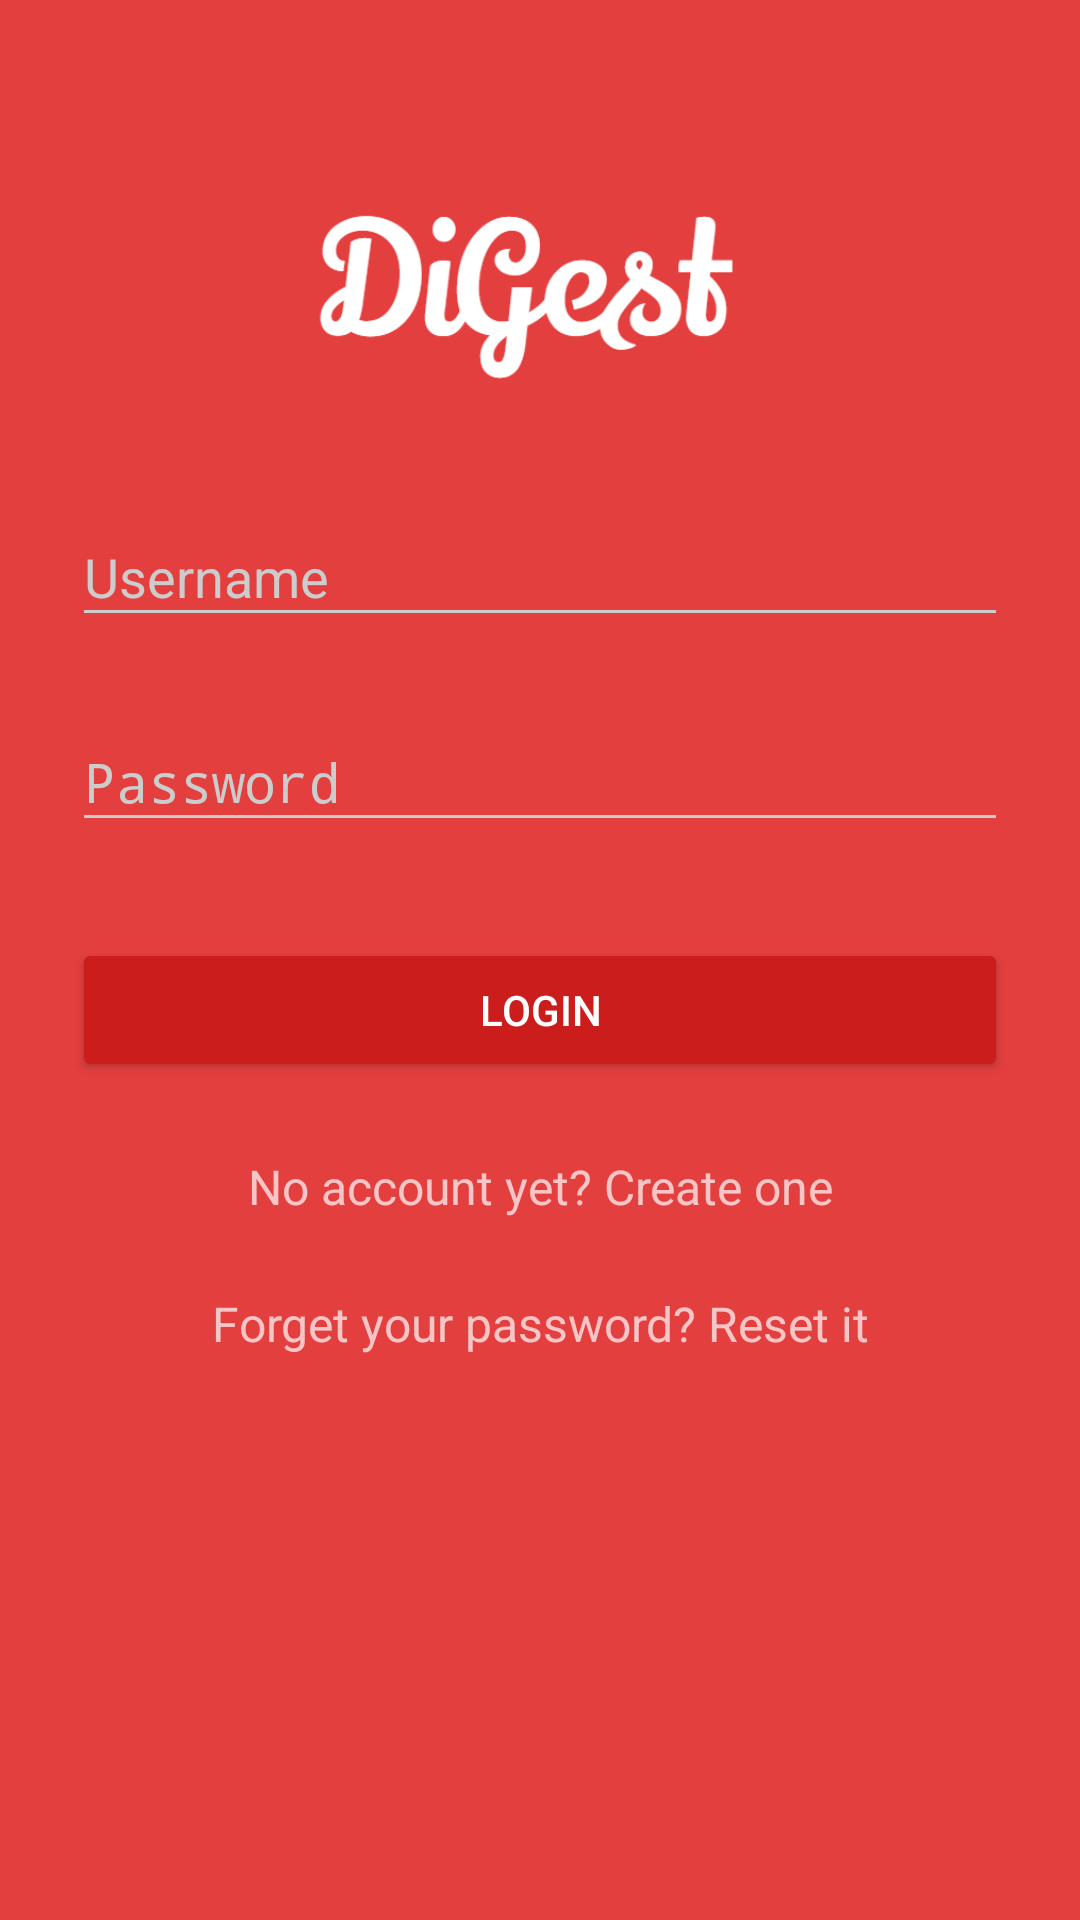

Here is an Android app screen rendered from its layout file. Give the layout XML and the strings, colors and styles it references.
<!-- AndroidManifest.xml: activity theme AppTheme.Dark -->
<!-- res/layout/activity_login.xml -->
<?xml version="1.0" encoding="utf-8"?>
<ScrollView xmlns:android="http://schemas.android.com/apk/res/android"
    android:layout_width="fill_parent"
    android:layout_height="fill_parent"
    android:fitsSystemWindows="true">

    <LinearLayout
        android:orientation="vertical"
        android:layout_width="match_parent"
        android:layout_height="wrap_content"
        android:paddingTop="56dp"
        android:paddingLeft="24dp"
        android:paddingRight="24dp">

        <ImageView android:src="@drawable/digest_logo"
            android:layout_width="wrap_content"
            android:layout_height="72dp"
            android:layout_marginBottom="24dp"
            android:layout_gravity="center_horizontal" />

        
        <android.support.design.widget.TextInputLayout
            android:layout_width="match_parent"
            android:layout_height="wrap_content"
            android:layout_marginTop="8dp"
            android:layout_marginBottom="8dp">
            <EditText android:id="@+id/input_email"
                android:layout_width="match_parent"
                android:layout_height="wrap_content"
                android:inputType="text"
                android:hint="Username" />
        </android.support.design.widget.TextInputLayout>

        
        <android.support.design.widget.TextInputLayout
            android:layout_width="match_parent"
            android:layout_height="wrap_content"
            android:layout_marginTop="8dp"
            android:layout_marginBottom="8dp">
            <EditText android:id="@+id/input_password"
                android:layout_width="match_parent"
                android:layout_height="wrap_content"
                android:inputType="textPassword"
                android:hint="Password"/>
        </android.support.design.widget.TextInputLayout>

        <android.support.v7.widget.AppCompatButton
            android:id="@+id/btn_login"
            android:layout_width="fill_parent"
            android:layout_height="wrap_content"
            android:layout_marginTop="24dp"
            android:layout_marginBottom="24dp"
            android:padding="12dp"
            android:text="Login"/>

        <TextView android:id="@+id/link_signup"
            android:layout_width="fill_parent"
            android:layout_height="wrap_content"
            android:layout_marginBottom="24dp"
            android:text="No account yet? Create one"
            android:gravity="center"
            android:textSize="16dip"/>

        <TextView android:id="@+id/link_forgetpassword"
            android:layout_width="fill_parent"
            android:layout_height="wrap_content"
            android:layout_marginBottom="24dp"
            android:text="Forget your password? Reset it"
            android:gravity="center"
            android:textSize="16dip"/>

    </LinearLayout>
</ScrollView>
<!-- resources referenced by this layout -->
<resources>
  <!-- drawable digest_logo: png bitmap (drawable, 15441 bytes) -->
  <style name="AppTheme.Dark" parent="Theme.AppCompat.NoActionBar">
          <item name="colorPrimary">@color/primary</item>
          <item name="colorPrimaryDark">@color/primary_dark</item>
          <item name="colorAccent">@color/accent</item>
  
          <item name="android:windowBackground">@color/primary</item>
  
          <item name="colorControlNormal">@color/iron</item>
          <item name="colorControlActivated">@color/white</item>
          <item name="colorControlHighlight">@color/white</item>
          <item name="android:textColorHint">@color/iron</item>
  
          <item name="colorButtonNormal">@color/primary_darker</item>
          <item name="android:colorButtonNormal">@color/primary_darker</item>
      </style>
  <color name="primary">#e43f3f</color>
  <color name="primary_dark">#E12929</color>
  <color name="accent">#FFFFFF</color>
  <color name="iron">#CCCCCC</color>
  <color name="white">#FFFFFF</color>
  
    // view topic
  <color name="primary_darker">#CC1D1D</color>
</resources>
